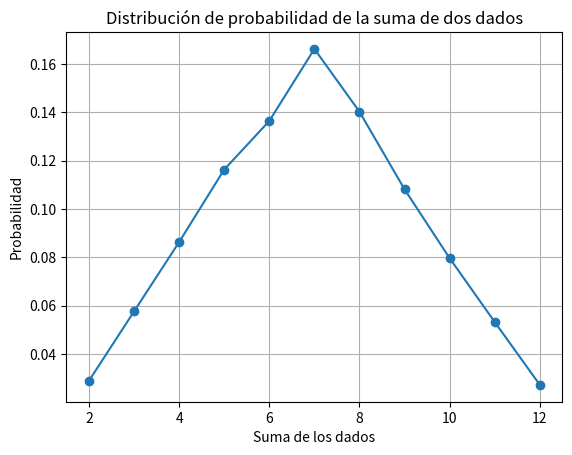
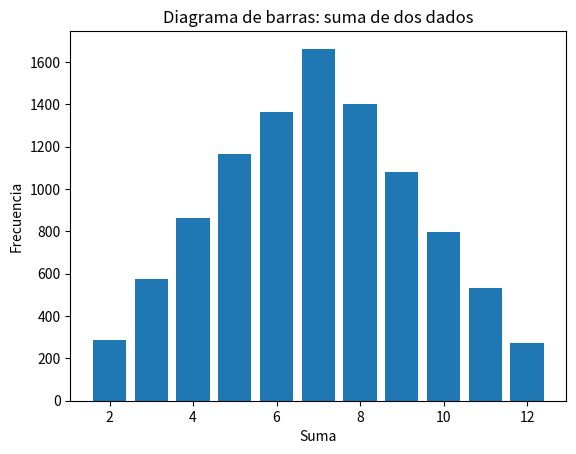

The matplotlib source for these figures, in order:
import random
import matplotlib.pyplot as plt

# Simulación
lanzamientos = 10000
resultados = []

for _ in range(lanzamientos):
    dado1 = random.randint(1, 6)
    dado2 = random.randint(1, 6)
    resultados.append(dado1 + dado2)

# Valores posibles
sumas = list(range(2, 13))
frecuencias = [resultados.count(s) for s in sumas]

# Probabilidades experimentales
probabilidades = [resultados.count(s) / lanzamientos for s in sumas]

# ======================
# Diagrama de líneas
# ======================
plt.figure()
plt.plot(sumas, probabilidades, marker='o')
plt.title("Distribución de probabilidad de la suma de dos dados")
plt.xlabel("Suma de los dados")
plt.ylabel("Probabilidad")
plt.grid(True)
plt.show()

# ======================
# Diagrama de barras
# ======================
plt.figure()
plt.bar(sumas, frecuencias)
plt.title("Diagrama de barras: suma de dos dados")
plt.xlabel("Suma")
plt.ylabel("Frecuencia")
plt.show()
